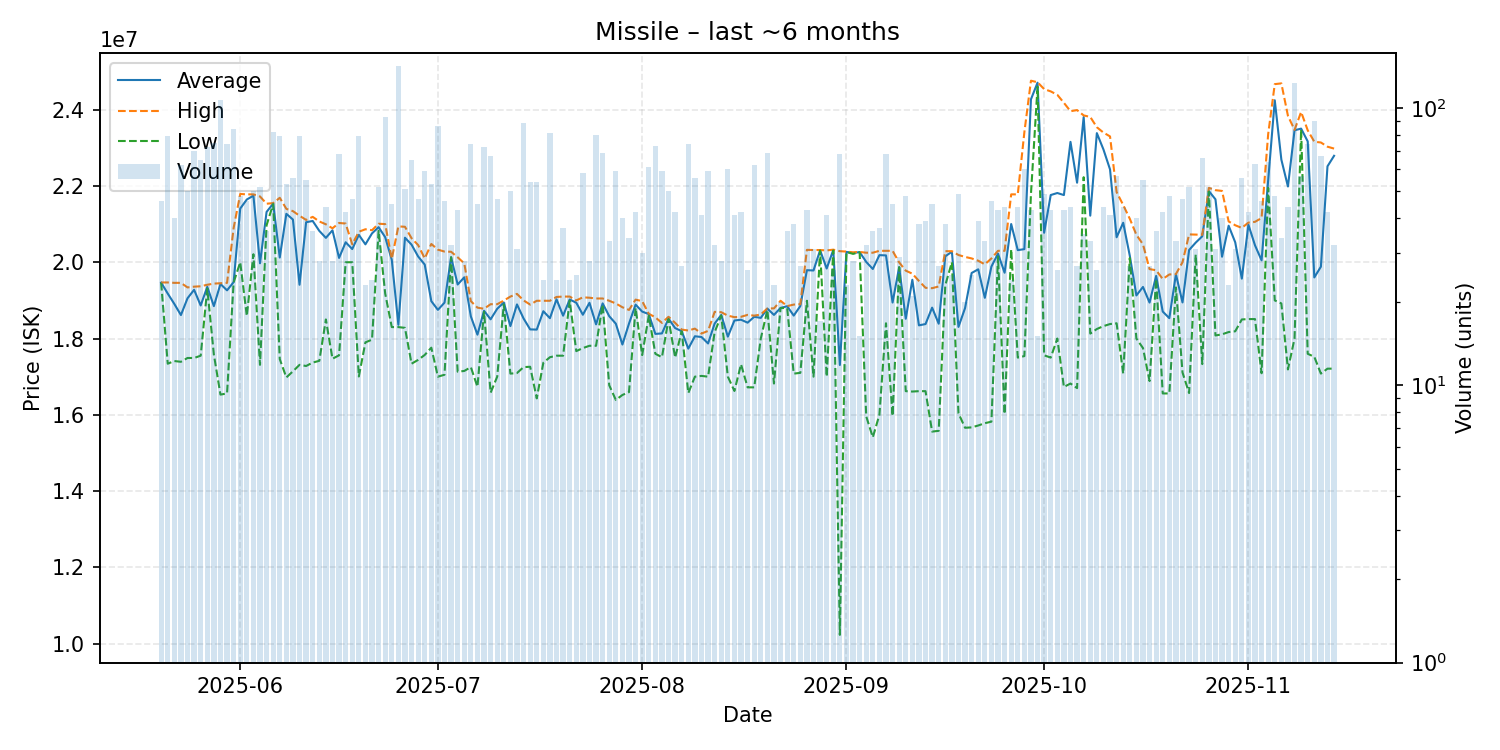

Data behind this chart, as committed beside it:
date, average, highest, lowest, order_count, volume
2025-05-20, 19466304, 19470000, 19460000, 42, 46
2025-05-21, 19179367, 19470000, 17340000, 40, 79
2025-05-22, 18907250, 19460000, 17410000, 31, 40
2025-05-23, 18615484, 19460000, 17390000, 33, 62
2025-05-24, 19055000, 19340000, 17490000, 47, 50
2025-05-25, 19278000, 19360000, 17490000, 35, 70
2025-05-26, 18867077, 19370000, 17550000, 48, 65
2025-05-27, 19355139, 19410000, 19310000, 56, 72
2025-05-28, 18849867, 19440000, 17580000, 58, 75
2025-05-29, 19430000, 19450000, 16530000, 75, 107
2025-05-30, 19263649, 19460000, 16560000, 41, 74
2025-05-31, 19479405, 20900000, 19470000, 70, 84
2025-06-01, 21407083, 21790000, 20000000, 42, 48
2025-06-02, 21645435, 21780000, 18590000, 39, 46
2025-06-03, 21745200, 21780000, 20210000, 43, 50
2025-06-04, 19973654, 21725000, 17310000, 34, 52
2025-06-05, 21319167, 21535000, 20970000, 29, 36
2025-06-06, 21539024, 21550000, 21530000, 37, 82
2025-06-07, 20123924, 21690000, 17460000, 58, 79
2025-06-08, 21269811, 21400000, 16980000, 50, 53
2025-06-09, 21119464, 21340000, 17140000, 37, 56
2025-06-10, 19409747, 21220000, 17310000, 47, 79
2025-06-11, 21049455, 21110000, 17280000, 53, 55
2025-06-12, 21082500, 21190000, 17370000, 34, 36
2025-06-13, 20822857, 21070000, 17415000, 28, 28
2025-06-14, 20639091, 20995000, 18500000, 40, 44
2025-06-15, 20837857, 20890000, 17470000, 28, 28
2025-06-16, 20113529, 21030000, 17560000, 34, 68
2025-06-17, 20524286, 21015000, 20000000, 33, 42
2025-06-18, 20345957, 20470000, 20000000, 35, 47
2025-06-19, 20718608, 20800000, 17005000, 26, 79
2025-06-20, 20469565, 20865000, 17900000, 19, 23
2025-06-21, 20757083, 20840000, 17970000, 23, 24
2025-06-22, 20920192, 21010000, 20825000, 43, 52
2025-06-23, 20657419, 21000000, 19180000, 84, 93
2025-06-24, 20064222, 20090000, 18300000, 40, 45
2025-06-25, 18360000, 20940000, 18300000, 54, 141
2025-06-26, 20643725, 20930000, 18280000, 24, 51
2025-06-27, 20462000, 20630000, 17340000, 55, 65
2025-06-28, 20151702, 20450000, 17440000, 38, 47
2025-06-29, 19938814, 20100000, 17570000, 40, 59
2025-06-30, 18980000, 20480000, 17760000, 29, 53
2025-07-01, 18751395, 20330000, 17000000, 57, 86
2025-07-02, 18940870, 20280000, 17050000, 24, 46
2025-07-03, 20133125, 20275000, 20130000, 28, 32
2025-07-04, 19416279, 20130000, 17130000, 27, 43
2025-07-05, 19605357, 19970000, 17150000, 27, 28
2025-07-06, 18579459, 18980000, 17250000, 45, 74
2025-07-07, 18101333, 18810000, 16735000, 30, 45
2025-07-08, 18727778, 18780000, 18700000, 31, 72
2025-07-09, 18504328, 18900000, 16580000, 35, 67
2025-07-10, 18780851, 18900000, 17000000, 38, 47
2025-07-11, 18945000, 18995000, 18895000, 20, 20
2025-07-12, 18326200, 19100000, 17080000, 37, 50
2025-07-13, 18894194, 19170000, 17095000, 30, 31
2025-07-14, 18525909, 19000000, 17250000, 31, 88
2025-07-15, 18239444, 18890000, 17260000, 30, 54
2025-07-16, 18234444, 18990000, 16430000, 22, 54
2025-07-17, 18715833, 18990000, 17365000, 21, 24
2025-07-18, 18533457, 18990000, 17510000, 32, 81
... 119 more rows
